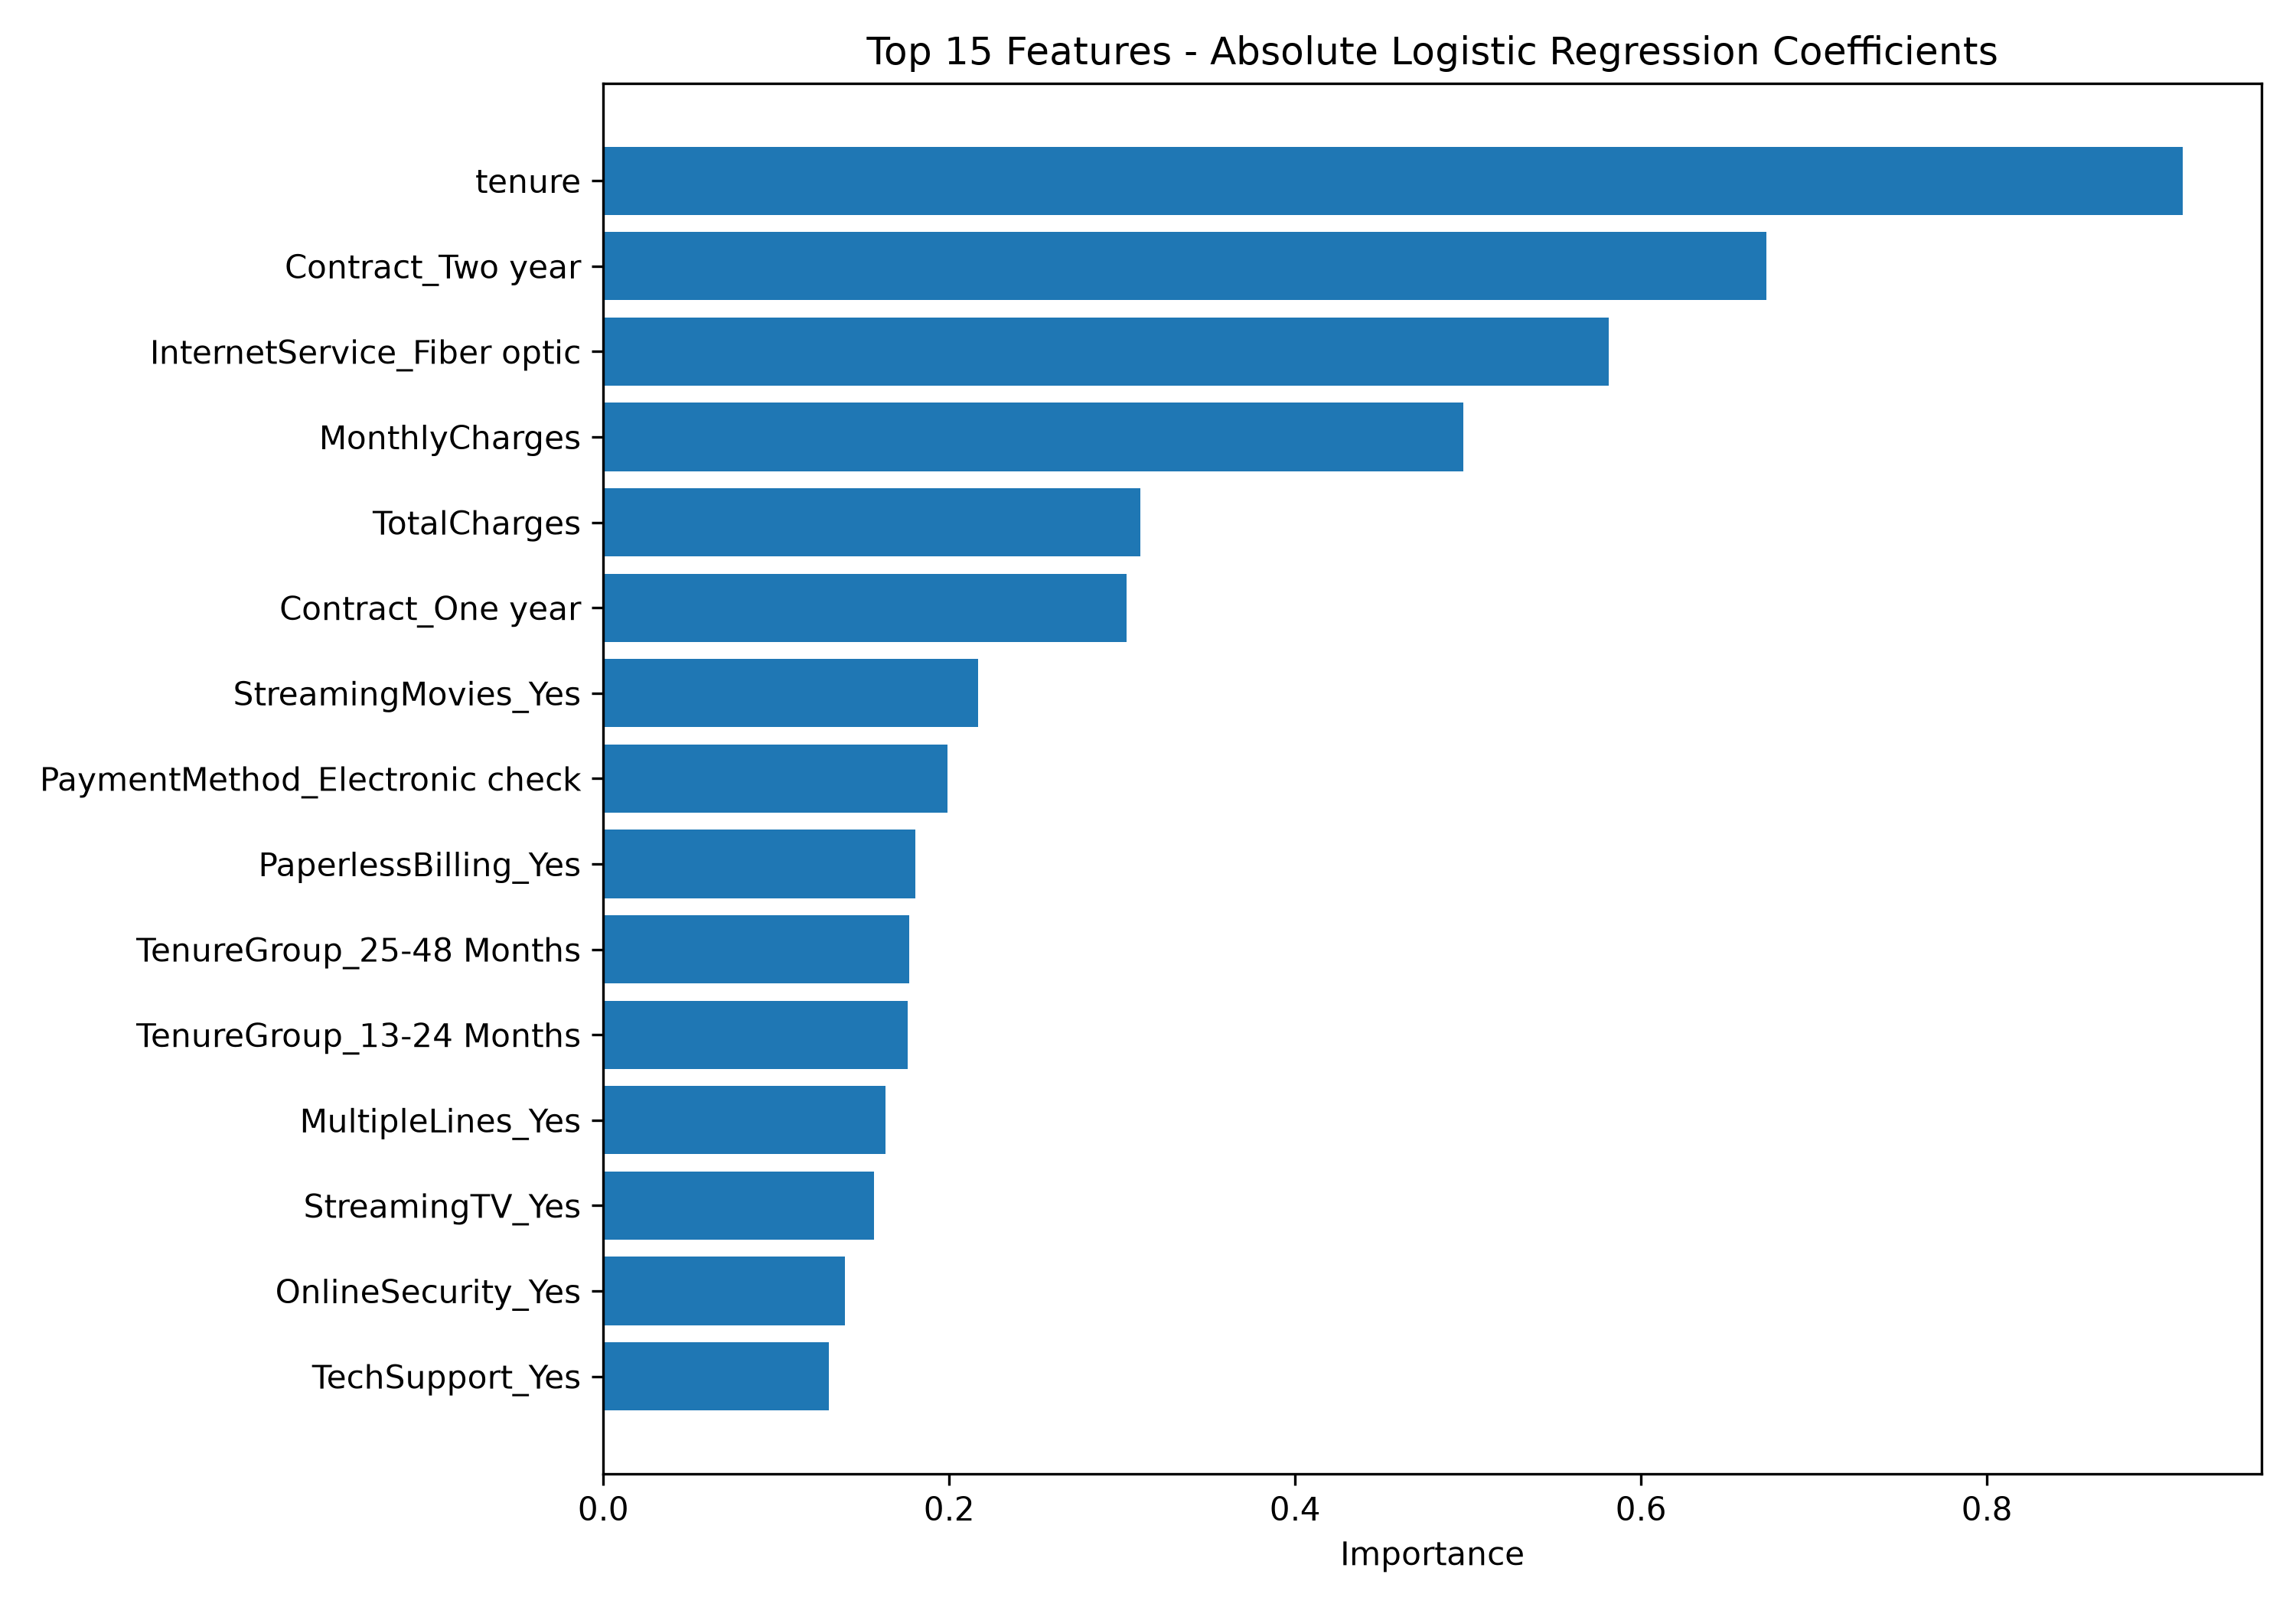

Source data for this figure (header and first rows):
Feature, Importance
tenure, 0.9131
Contract_Two year, 0.6726
InternetService_Fiber optic, 0.5815
MonthlyCharges, 0.4972
TotalCharges, 0.3107
Contract_One year, 0.3027
StreamingMovies_Yes, 0.2165
PaymentMethod_Electronic check, 0.1991
PaperlessBilling_Yes, 0.1802
TenureGroup_25-48 Months, 0.177
TenureGroup_13-24 Months, 0.1759
MultipleLines_Yes, 0.1631
StreamingTV_Yes, 0.1564
OnlineSecurity_Yes, 0.1397
TechSupport_Yes, 0.1305
Dependents_Yes, 0.1097
InternetService_No, 0.0754
OnlineBackup_No internet service, 0.0754
StreamingMovies_No internet service, 0.0754
StreamingTV_No internet service, 0.0754
TechSupport_No internet service, 0.0754
OnlineSecurity_No internet service, 0.0754
DeviceProtection_No internet service, 0.0754
SeniorCitizen, 0.05816
DeviceProtection_Yes, 0.05537
TenureGroup_49-72 Months, 0.04696
OnlineBackup_Yes, 0.03898
gender_Male, 0.03419
PaymentMethod_Mailed check, 0.02611
PhoneService_Yes, 0.01763
MultipleLines_No phone service, 0.01763
PaymentMethod_Credit card (automatic), 0.01688
Partner_Yes, 0.000764
